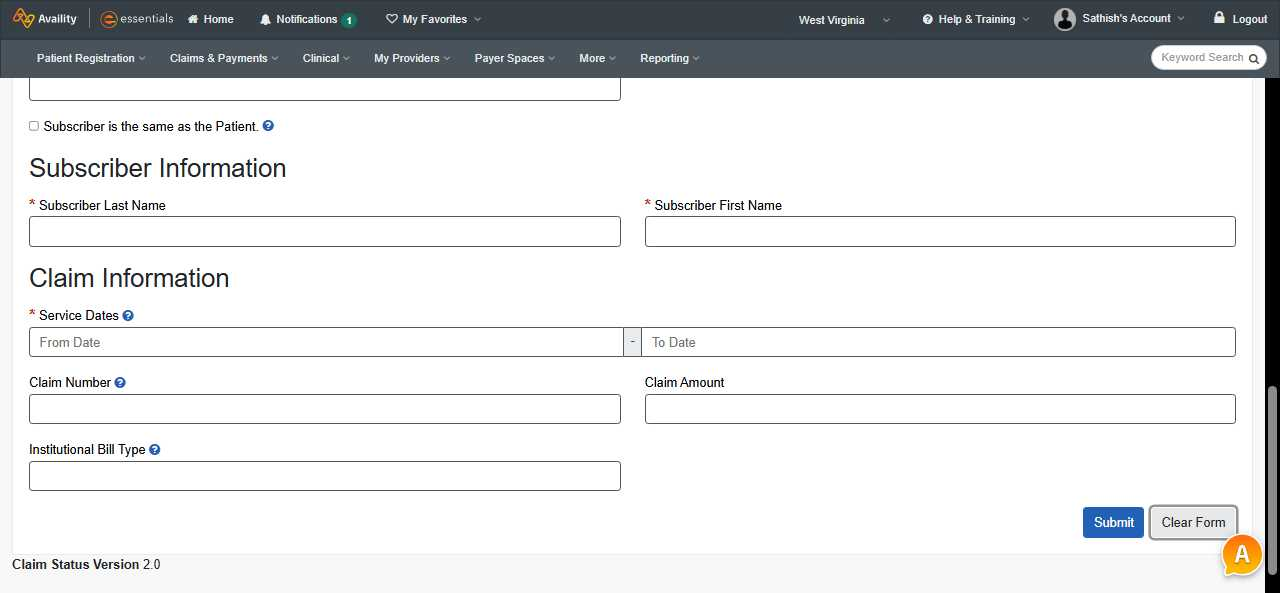
Task: Robotic Enterprise Framework
Workflow: Availity_Logout

Step 1: Chrome Availity Essentials(2) in window 'Availity Essentials*' (chrome.exe)

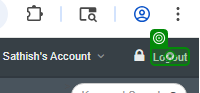
Step 2: click on the element 'Logout' in window 'Availity Essentials*' (chrome.exe)
